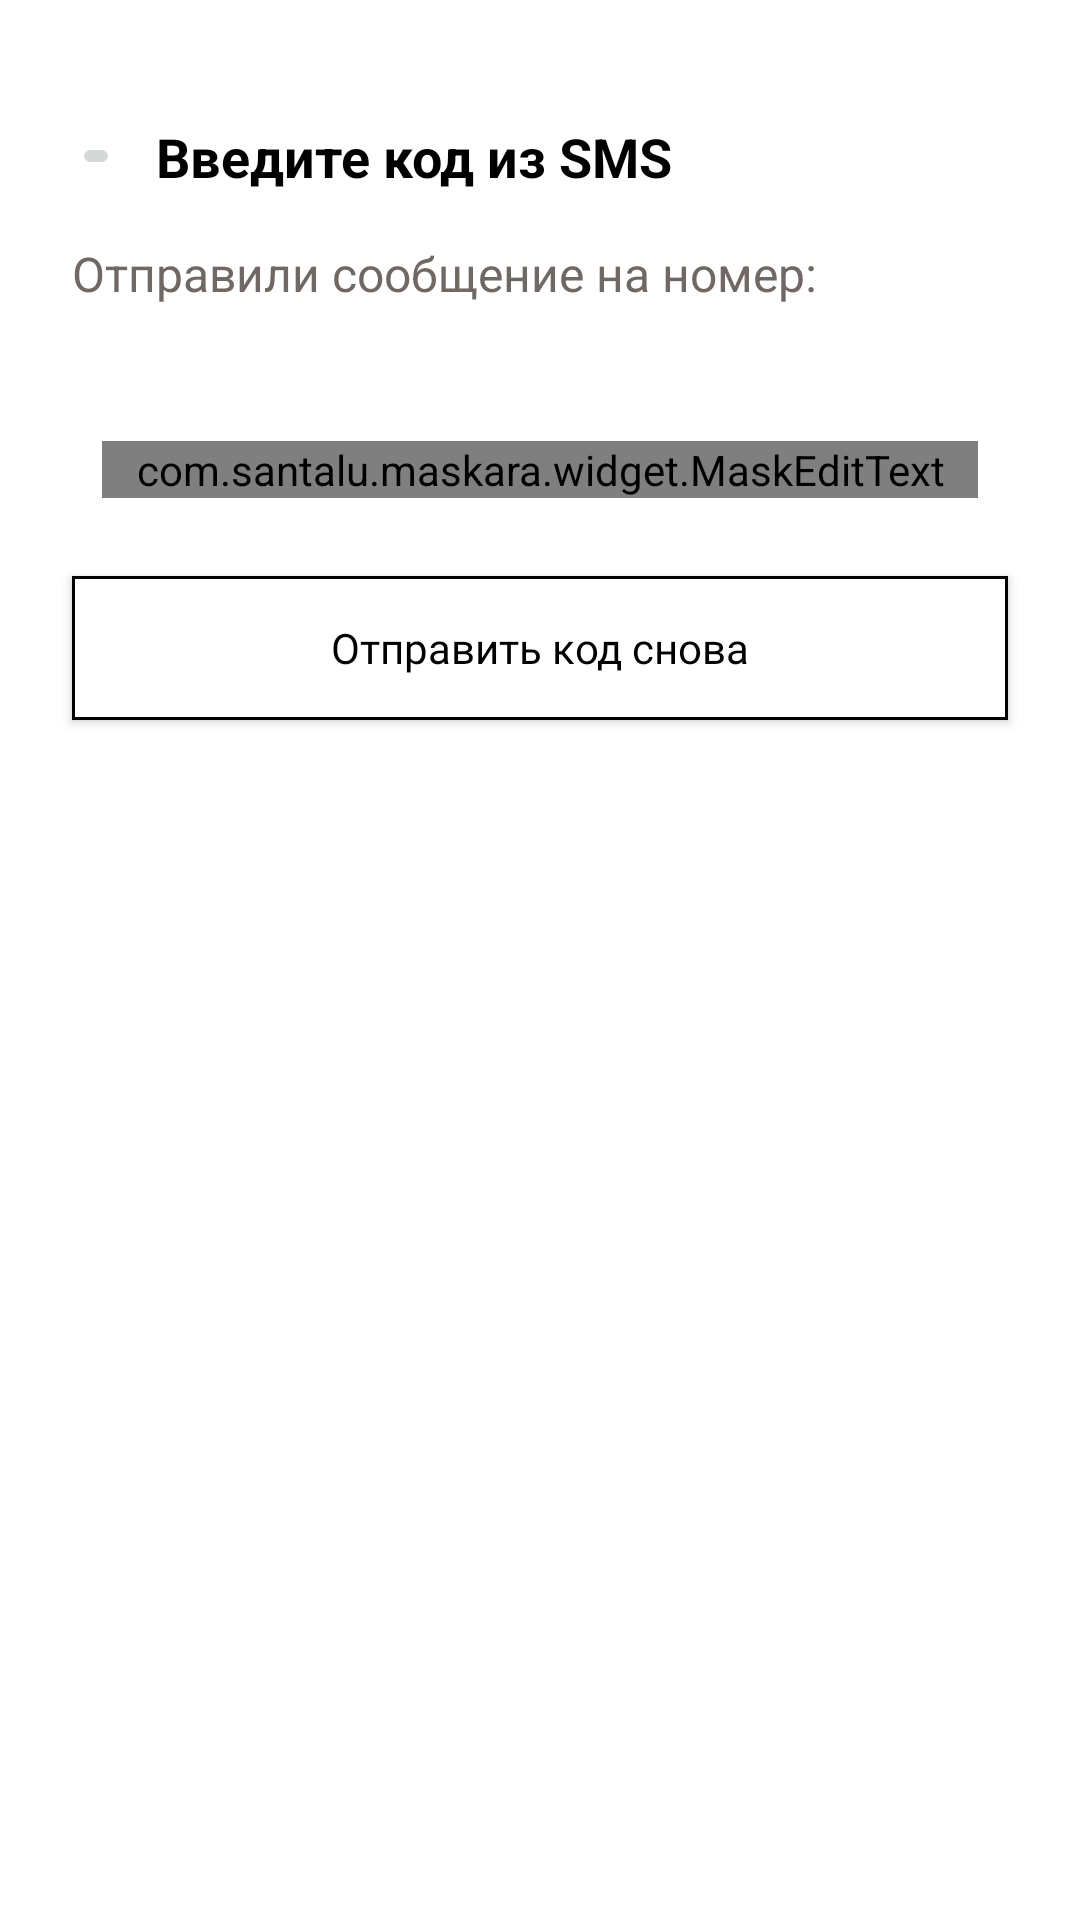

Layout XML and referenced resources for this Android screen:
<!-- AndroidManifest.xml: application theme Theme.Splash -->
<!-- res/layout/dialog_sms.xml -->
<?xml version="1.0" encoding="utf-8"?>
<androidx.coordinatorlayout.widget.CoordinatorLayout
    xmlns:android="http://schemas.android.com/apk/res/android"
    xmlns:app="http://schemas.android.com/apk/res-auto"
    android:layout_width="match_parent"
    android:layout_height="wrap_content"
    android:orientation="vertical"
    android:background="@drawable/bottom_sheet_corners">

   <LinearLayout
       android:layout_width="match_parent"
       android:layout_height="match_parent"
       android:orientation="vertical">

       <LinearLayout
           android:layout_width="match_parent"
           android:layout_height="wrap_content"
           android:orientation="horizontal"
           android:layout_marginTop="40dp"
           android:layout_marginHorizontal="24dp">

           <ImageButton
               android:id="@+id/btnBack"
               android:layout_width="16dp"
               android:layout_height="16dp"

               android:layout_gravity="start|center"

               android:src="@drawable/ic_back"/>

           <TextView
               android:layout_width="match_parent"
               android:layout_height="wrap_content"
               android:textColor="@color/black"
               android:text="Введите код из SMS"
               android:textSize="18dp"
               android:textStyle="bold"

               android:layout_marginStart="12dp"/>

       </LinearLayout>

       <TextView
           android:id="@+id/tv"
           android:layout_width="match_parent"
           android:layout_height="wrap_content"

           android:layout_marginTop="16dp"
           android:layout_marginHorizontal="24dp"


           android:textColor="#706864"
           android:text="@string/send_sms_to_number"
           android:textSize="16dp"/>

       <com.google.android.material.textfield.TextInputLayout
           style="@style/Widget.MaterialComponents.TextInputLayout.OutlinedBox"
           android:layout_width="match_parent"
           android:layout_height="wrap_content"
           android:padding="10dp"
           android:hint="Код из SMS"

           android:layout_marginTop="16dp"
           android:layout_marginHorizontal="24dp"
           >

           <com.santalu.maskara.widget.MaskEditText
               android:id="@+id/input"
               android:layout_width="match_parent"
               android:layout_height="wrap_content"

               android:inputType="number"
               app:mask="______"
               app:maskCharacter="_"
               app:maskStyle="normal" />
       </com.google.android.material.textfield.TextInputLayout>

       <androidx.appcompat.widget.AppCompatButton
           android:id="@+id/btn"
           android:layout_width="match_parent"
           android:layout_height="wrap_content"

           android:layout_marginTop="16dp"
           android:layout_marginBottom="40dp"
           android:layout_marginHorizontal="24dp"
           android:layout_gravity="center"
           android:textAllCaps="false"

           android:text="Отправить код снова"
           android:background="@drawable/btn_background"
           android:textColor="@color/black"
           android:clickable="false"
           android:fontFamily="@font/montserrat_medium"/>
   </LinearLayout>
</androidx.coordinatorlayout.widget.CoordinatorLayout>
<!-- resources referenced by this layout -->
<resources>
  <color name="black">#FF000000</color>
  <!-- drawable bottom_sheet_corners (drawable) -->
  <?xml version="1.0" encoding="utf-8"?>
  <shape xmlns:android="http://schemas.android.com/apk/res/android"
      android:shape="rectangle">
  
      <solid
          android:color="@color/white"/>
  
      <corners
          android:topLeftRadius="20dp"
          android:topRightRadius="20dp"
          />
     </shape>
  <!-- drawable btn_background (drawable) -->
  <?xml version="1.0" encoding="utf-8"?>
  <shape xmlns:android="http://schemas.android.com/apk/res/android"
      android:shape="rectangle">
      <solid android:color="@color/white"/>
      <stroke
          android:width="3px"
          android:color="@color/black" />
  </shape>
  <string name="send_sms_to_number">Отправили сообщение на номер:\n</string>
  <style name="Theme.Splash" parent="Theme.MaterialComponents.DayNight.NoActionBar">
          
          <item name="colorPrimary">#515562</item>
          <item name="colorPrimaryVariant">#515562</item>
          <item name="colorOnPrimary">#515562</item>
          
          <item name="colorSecondary">#515562</item>
          <item name="colorSecondaryVariant">#515562</item>
          <item name="colorOnSecondary">#515562</item>
          
          <item name="android:statusBarColor">#515562</item>
          
      </style>
  <color name="white">#FFFFFFFF</color>
</resources>
